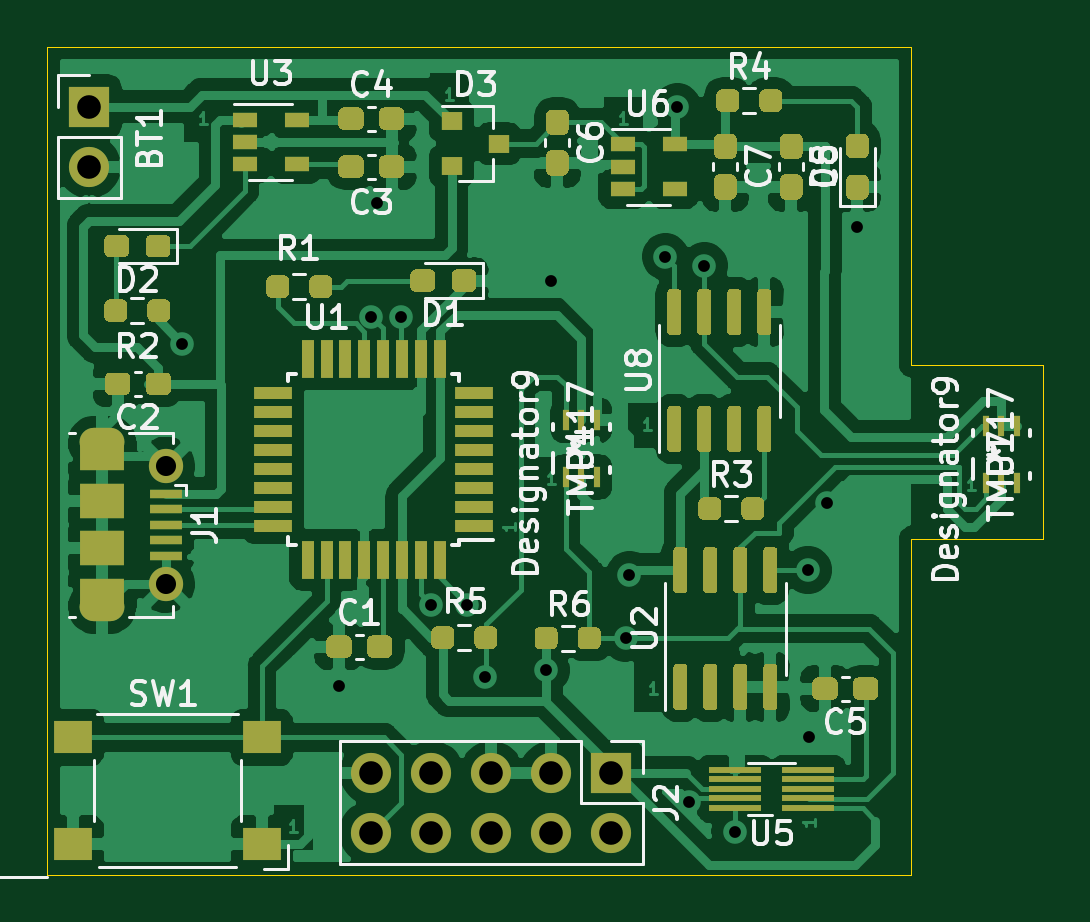
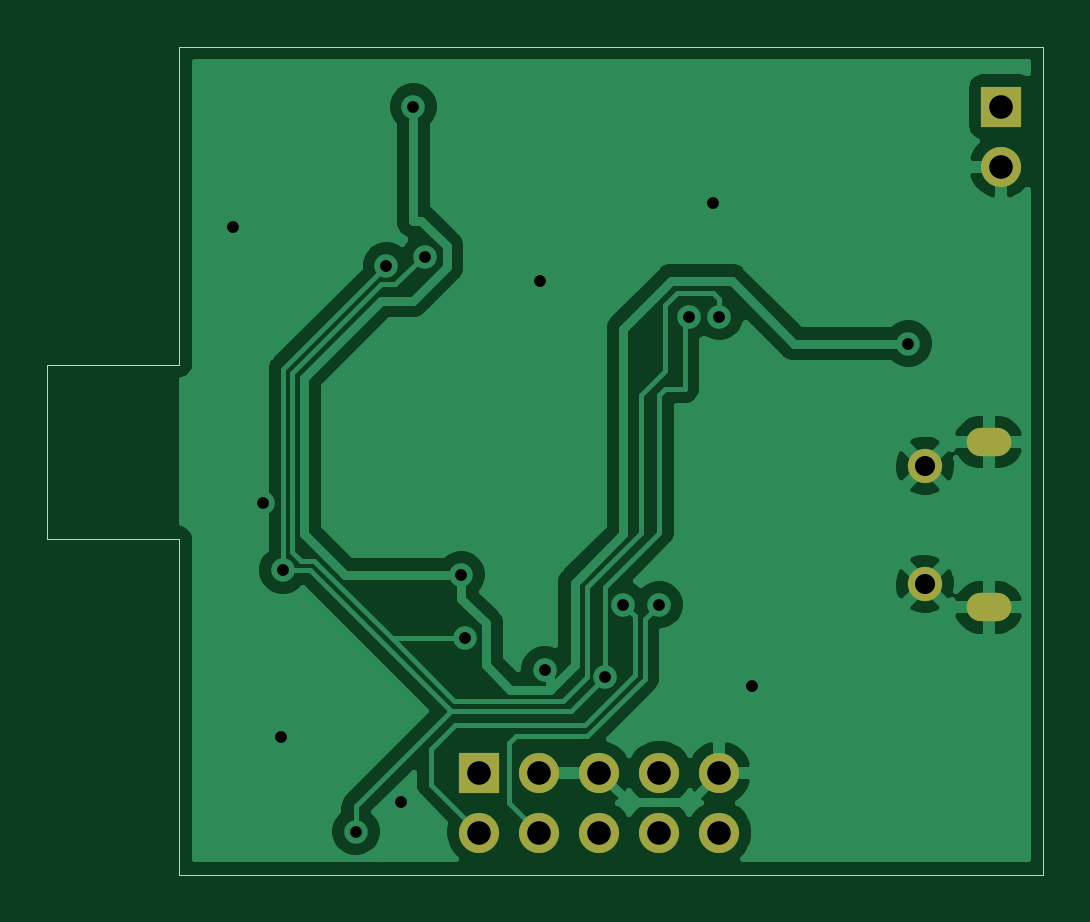
Circuit board: 11 layer files. Board 42.2 x 35.1 mm.
- bottom_copper: TFG_LOPEZ_GIMENEZ-B_Cu.gbr (41480 bytes)
- bottom_mask: TFG_LOPEZ_GIMENEZ-B_Mask.gbr (1042 bytes)
- paste: TFG_LOPEZ_GIMENEZ-B_Paste.gbr (468 bytes)
- bottom_silk: TFG_LOPEZ_GIMENEZ-B_SilkS.gbr (469 bytes)
- outline: TFG_LOPEZ_GIMENEZ-Edge_Cuts.gbr (1074 bytes)
- top_copper: TFG_LOPEZ_GIMENEZ-F_Cu.gbr (141722 bytes)
- top_mask: TFG_LOPEZ_GIMENEZ-F_Mask.gbr (20227 bytes)
- paste: TFG_LOPEZ_GIMENEZ-F_Paste.gbr (19584 bytes)
- top_silk: TFG_LOPEZ_GIMENEZ-F_SilkS.gbr (38252 bytes)
- drill: TFG_LOPEZ_GIMENEZ-NPTH.drl (273 bytes)
- drill: TFG_LOPEZ_GIMENEZ-PTH.drl (944 bytes)

=== bottom_copper: TFG_LOPEZ_GIMENEZ-B_Cu.gbr (41480 bytes, source omitted) ===
=== bottom_mask: TFG_LOPEZ_GIMENEZ-B_Mask.gbr ===
%TF.GenerationSoftware,KiCad,Pcbnew,(5.1.9)-1*%
%TF.CreationDate,2021-05-13T10:13:02+02:00*%
%TF.ProjectId,TFG_LOPEZ_GIMENEZ,5446475f-4c4f-4504-955a-5f47494d454e,rev?*%
%TF.SameCoordinates,Original*%
%TF.FileFunction,Soldermask,Bot*%
%TF.FilePolarity,Negative*%
%FSLAX46Y46*%
G04 Gerber Fmt 4.6, Leading zero omitted, Abs format (unit mm)*
G04 Created by KiCad (PCBNEW (5.1.9)-1) date 2021-05-13 10:13:02*
%MOMM*%
%LPD*%
G01*
G04 APERTURE LIST*
%ADD10O,1.700000X1.700000*%
%ADD11R,1.700000X1.700000*%
%ADD12O,1.900000X1.200000*%
%ADD13C,1.450000*%
G04 APERTURE END LIST*
D10*
%TO.C,J2*%
X28956000Y-50800000D03*
X28956000Y-48260000D03*
X31496000Y-50800000D03*
X31496000Y-48260000D03*
X34036000Y-50800000D03*
X34036000Y-48260000D03*
X36576000Y-50800000D03*
X36576000Y-48260000D03*
X39116000Y-50800000D03*
D11*
X39116000Y-48260000D03*
%TD*%
D12*
%TO.C,J1*%
X17558500Y-41269800D03*
X17558500Y-34269800D03*
D13*
X20258500Y-40269800D03*
X20258500Y-35269800D03*
%TD*%
D11*
%TO.C,BT1*%
X17018000Y-20066000D03*
D10*
X17018000Y-22606000D03*
%TD*%
M02*

=== paste: TFG_LOPEZ_GIMENEZ-B_Paste.gbr ===
%TF.GenerationSoftware,KiCad,Pcbnew,(5.1.9)-1*%
%TF.CreationDate,2021-05-13T10:13:02+02:00*%
%TF.ProjectId,TFG_LOPEZ_GIMENEZ,5446475f-4c4f-4504-955a-5f47494d454e,rev?*%
%TF.SameCoordinates,Original*%
%TF.FileFunction,Paste,Bot*%
%TF.FilePolarity,Positive*%
%FSLAX46Y46*%
G04 Gerber Fmt 4.6, Leading zero omitted, Abs format (unit mm)*
G04 Created by KiCad (PCBNEW (5.1.9)-1) date 2021-05-13 10:13:02*
%MOMM*%
%LPD*%
G01*
G04 APERTURE LIST*
G04 APERTURE END LIST*
M02*

=== bottom_silk: TFG_LOPEZ_GIMENEZ-B_SilkS.gbr ===
%TF.GenerationSoftware,KiCad,Pcbnew,(5.1.9)-1*%
%TF.CreationDate,2021-05-13T10:13:02+02:00*%
%TF.ProjectId,TFG_LOPEZ_GIMENEZ,5446475f-4c4f-4504-955a-5f47494d454e,rev?*%
%TF.SameCoordinates,Original*%
%TF.FileFunction,Legend,Bot*%
%TF.FilePolarity,Positive*%
%FSLAX46Y46*%
G04 Gerber Fmt 4.6, Leading zero omitted, Abs format (unit mm)*
G04 Created by KiCad (PCBNEW (5.1.9)-1) date 2021-05-13 10:13:02*
%MOMM*%
%LPD*%
G01*
G04 APERTURE LIST*
G04 APERTURE END LIST*
M02*

=== outline: TFG_LOPEZ_GIMENEZ-Edge_Cuts.gbr ===
%TF.GenerationSoftware,KiCad,Pcbnew,(5.1.9)-1*%
%TF.CreationDate,2021-05-13T10:13:02+02:00*%
%TF.ProjectId,TFG_LOPEZ_GIMENEZ,5446475f-4c4f-4504-955a-5f47494d454e,rev?*%
%TF.SameCoordinates,Original*%
%TF.FileFunction,Profile,NP*%
%FSLAX46Y46*%
G04 Gerber Fmt 4.6, Leading zero omitted, Abs format (unit mm)*
G04 Created by KiCad (PCBNEW (5.1.9)-1) date 2021-05-13 10:13:02*
%MOMM*%
%LPD*%
G01*
G04 APERTURE LIST*
%TA.AperFunction,Profile*%
%ADD10C,0.050000*%
%TD*%
G04 APERTURE END LIST*
D10*
X51816000Y-30988000D02*
X57404000Y-30988000D01*
X51816000Y-17526000D02*
X51054000Y-17526000D01*
X51816000Y-30988000D02*
X51816000Y-17526000D01*
X51816000Y-38354000D02*
X57404000Y-38354000D01*
X51816000Y-52578000D02*
X51816000Y-38354000D01*
X51054000Y-52578000D02*
X51816000Y-52578000D01*
X15240000Y-52578000D02*
X15240000Y-17526000D01*
X57404000Y-30988000D02*
X57404000Y-38354000D01*
X15240000Y-52578000D02*
X15240000Y-17526000D01*
X51054000Y-52578000D02*
X15240000Y-52578000D01*
X15240000Y-17526000D02*
X51054000Y-17526000D01*
X57404000Y-38354000D02*
X57404000Y-30988000D01*
M02*

=== top_copper: TFG_LOPEZ_GIMENEZ-F_Cu.gbr (141722 bytes, source omitted) ===
=== top_mask: TFG_LOPEZ_GIMENEZ-F_Mask.gbr (20227 bytes, source omitted) ===
=== paste: TFG_LOPEZ_GIMENEZ-F_Paste.gbr (19584 bytes, source omitted) ===
=== top_silk: TFG_LOPEZ_GIMENEZ-F_SilkS.gbr (38252 bytes, source omitted) ===
=== drill: TFG_LOPEZ_GIMENEZ-NPTH.drl ===
M48
; DRILL file {KiCad (5.1.9)-1} date 05/13/21 10:23:43
; FORMAT={-:-/ absolute / metric / decimal}
; #@! TF.CreationDate,2021-05-13T10:23:43+02:00
; #@! TF.GenerationSoftware,Kicad,Pcbnew,(5.1.9)-1
; #@! TF.FileFunction,NonPlated,1,2,NPTH
FMAT,2
METRIC
%
G90
G05
T0
M30

=== drill: TFG_LOPEZ_GIMENEZ-PTH.drl ===
M48
; DRILL file {KiCad (5.1.9)-1} date 05/13/21 10:23:43
; FORMAT={-:-/ absolute / metric / decimal}
; #@! TF.CreationDate,2021-05-13T10:23:43+02:00
; #@! TF.GenerationSoftware,Kicad,Pcbnew,(5.1.9)-1
; #@! TF.FileFunction,Plated,1,2,PTH
FMAT,2
METRIC
T1C0.500
T2C0.600
T3C0.850
T4C1.000
%
G90
G05
T1
X20.955Y-30.099
X27.585Y-44.603
X28.956Y-28.956
X29.21Y-24.13
X30.226Y-28.956
X31.496Y-41.148
X33.02Y-41.148
X33.782Y-44.196
X36.349Y-43.915
X36.551Y-27.457
X39.726Y-42.57
X39.878Y-39.878
X41.402Y-26.416
X41.91Y-20.066
X42.42Y-49.51
X43.053Y-26.797
X44.35Y-50.76
X47.433Y-39.689
X47.498Y-46.736
X48.26Y-36.83
X49.53Y-25.146
T3
X20.258Y-35.27
X20.258Y-40.27
T4
X17.018Y-20.066
X17.018Y-22.606
X28.956Y-48.26
X28.956Y-50.8
X31.496Y-48.26
X31.496Y-50.8
X34.036Y-48.26
X34.036Y-50.8
X36.576Y-48.26
X36.576Y-50.8
X39.116Y-48.26
X39.116Y-50.8
T2
G00X17.209Y-34.27
M15
G01X17.909Y-34.27
M16
G05
G00X17.909Y-41.27
M15
G01X17.209Y-41.27
M16
G05
T0
M30

